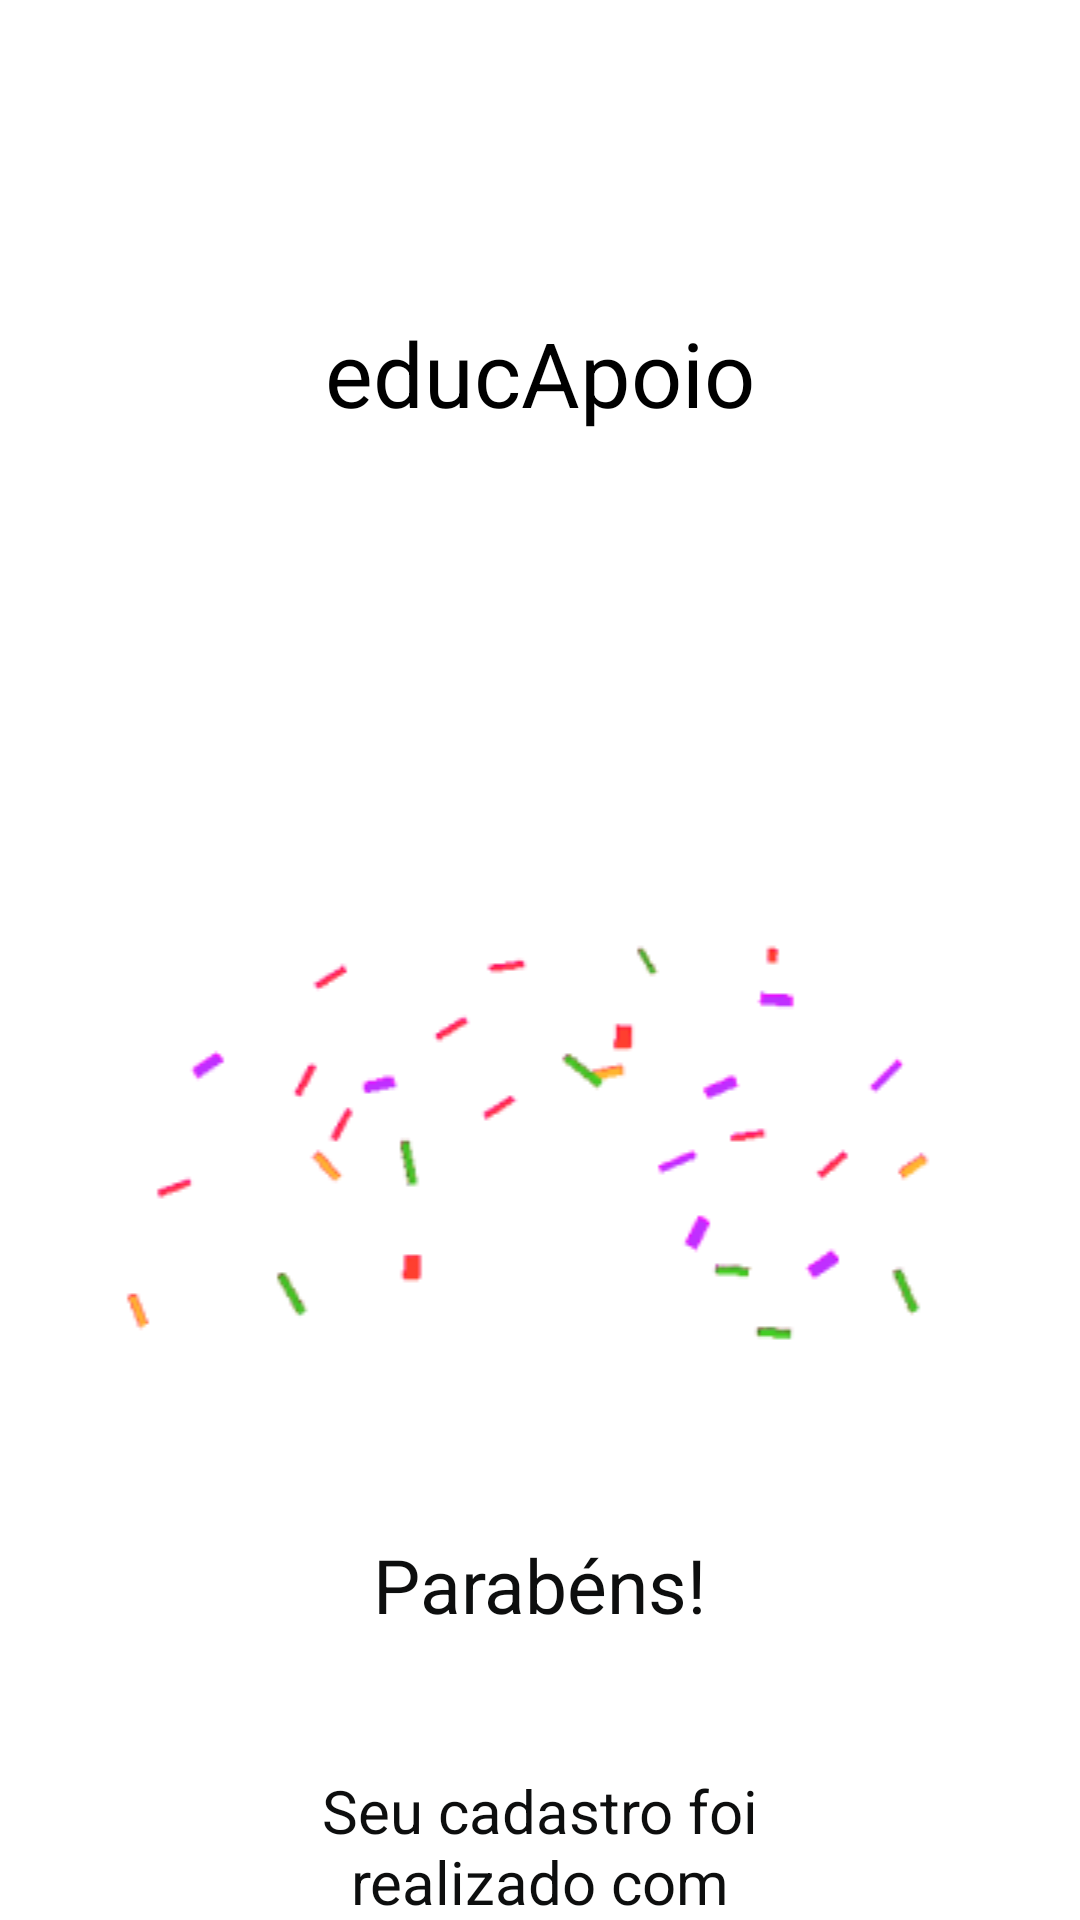

This screen was rendered from an Android layout file. Write that file and the resources it references.
<!-- AndroidManifest.xml: application theme Theme.EducApoio -->
<!-- res/layout/activity_mensagem_cadastro.xml -->
<?xml version="1.0" encoding="utf-8"?>
<androidx.constraintlayout.widget.ConstraintLayout xmlns:android="http://schemas.android.com/apk/res/android"
    xmlns:app="http://schemas.android.com/apk/res-auto"
    xmlns:tools="http://schemas.android.com/tools"
    android:layout_width="match_parent"
    android:layout_height="match_parent"
    android:background="@color/white"
    tools:context=".mensagemCadastro">

    <ImageView
        android:id="@+id/imagem1"
        android:layout_width="60dp"
        android:layout_height="60dp"
        android:layout_marginTop="44dp"
        android:src="@drawable/logo"
        app:layout_constraintEnd_toEndOf="parent"
        app:layout_constraintStart_toStartOf="parent"
        app:layout_constraintTop_toTopOf="parent" />

    <TextView
        android:id="@+id/texto1"
        android:layout_width="match_parent"
        android:layout_height="wrap_content"
        android:text="educApoio"
        android:textAlignment="center"
        android:textColor="@color/black"
        android:textSize="30sp"
        app:layout_constraintEnd_toEndOf="parent"
        app:layout_constraintStart_toStartOf="parent"
        app:layout_constraintTop_toBottomOf="@+id/imagem1" />

    <ImageView
        android:id="@+id/imagemmensagem"
        android:layout_width="match_parent"
        android:layout_height="wrap_content"
        android:layout_marginTop="150dp"
        android:src="@drawable/mensagem"
        app:layout_constraintEnd_toEndOf="parent"
        app:layout_constraintHorizontal_bias="0.0"
        app:layout_constraintStart_toStartOf="parent"
        app:layout_constraintTop_toBottomOf="@+id/texto1" />

    <TextView
        android:id="@+id/textView"
        android:layout_width="wrap_content"
        android:layout_height="wrap_content"
        android:layout_marginStart="45dp"
        android:layout_marginEnd="45dp"
        android:layout_marginTop="20dp"
        android:text="Parabéns!"
        android:textColor="#0D0E0E"
        android:textSize="25sp"
        app:layout_constraintEnd_toEndOf="parent"
        app:layout_constraintStart_toStartOf="parent"
        app:layout_constraintTop_toBottomOf="@+id/imagemmensagem" />

    <TextView
        android:id="@+id/textView2"
        android:layout_width="0dp"
        android:layout_height="wrap_content"
        android:layout_marginStart="80dp"
        android:layout_marginTop="45dp"
        android:layout_marginEnd="80dp"
        android:text="Seu cadastro foi realizado com sucesso"
        android:textColor="#0D0E0E"
        android:textSize="20sp"
        android:textAlignment="center"
        app:layout_constraintEnd_toEndOf="parent"
        app:layout_constraintStart_toStartOf="parent"
        app:layout_constraintTop_toBottomOf="@+id/textView" />

    <Button
        android:id="@+id/btnVoltarLogin"
        android:layout_width="0dp"
        android:layout_height="wrap_content"
        android:layout_marginStart="45dp"
        android:layout_marginTop="50dp"
        android:layout_marginEnd="45dp"
        android:text="Voltar para login"
        android:textColor="@color/white"
        android:background="@drawable/bg_editbottom"
        app:backgroundTint="@null"
        app:layout_constraintEnd_toEndOf="parent"
        app:layout_constraintStart_toStartOf="parent"
        app:layout_constraintTop_toBottomOf="@+id/textView2" />
</androidx.constraintlayout.widget.ConstraintLayout>
<!-- resources referenced by this layout -->
<resources>
  <color name="black">#FF000000</color>
  <color name="white">#FFFFFFFF</color>
  <!-- drawable bg_editbottom (drawable) -->
  <?xml version="1.0" encoding="utf-8"?>
  <shape xmlns:android="http://schemas.android.com/apk/res/android"
      android:shape="rectangle">
      <solid android:color="#841FFD"/>
      <corners android:radius="10dp"/>
  
  </shape>
  <!-- drawable logo: png bitmap (mipmap-xhdpi, 1368 bytes) -->
  <!-- drawable mensagem: png bitmap (drawable, 6672 bytes) -->
  <style name="Theme.EducApoio" parent="Theme.MaterialComponents.DayNight.NoActionBar">
          <item name="colorPrimary">@color/background_primary</item>
          <item name="android:windowBackground">@color/background_primary</item>
      </style>
  <color name="background_primary">#F2F2F2</color>
</resources>
